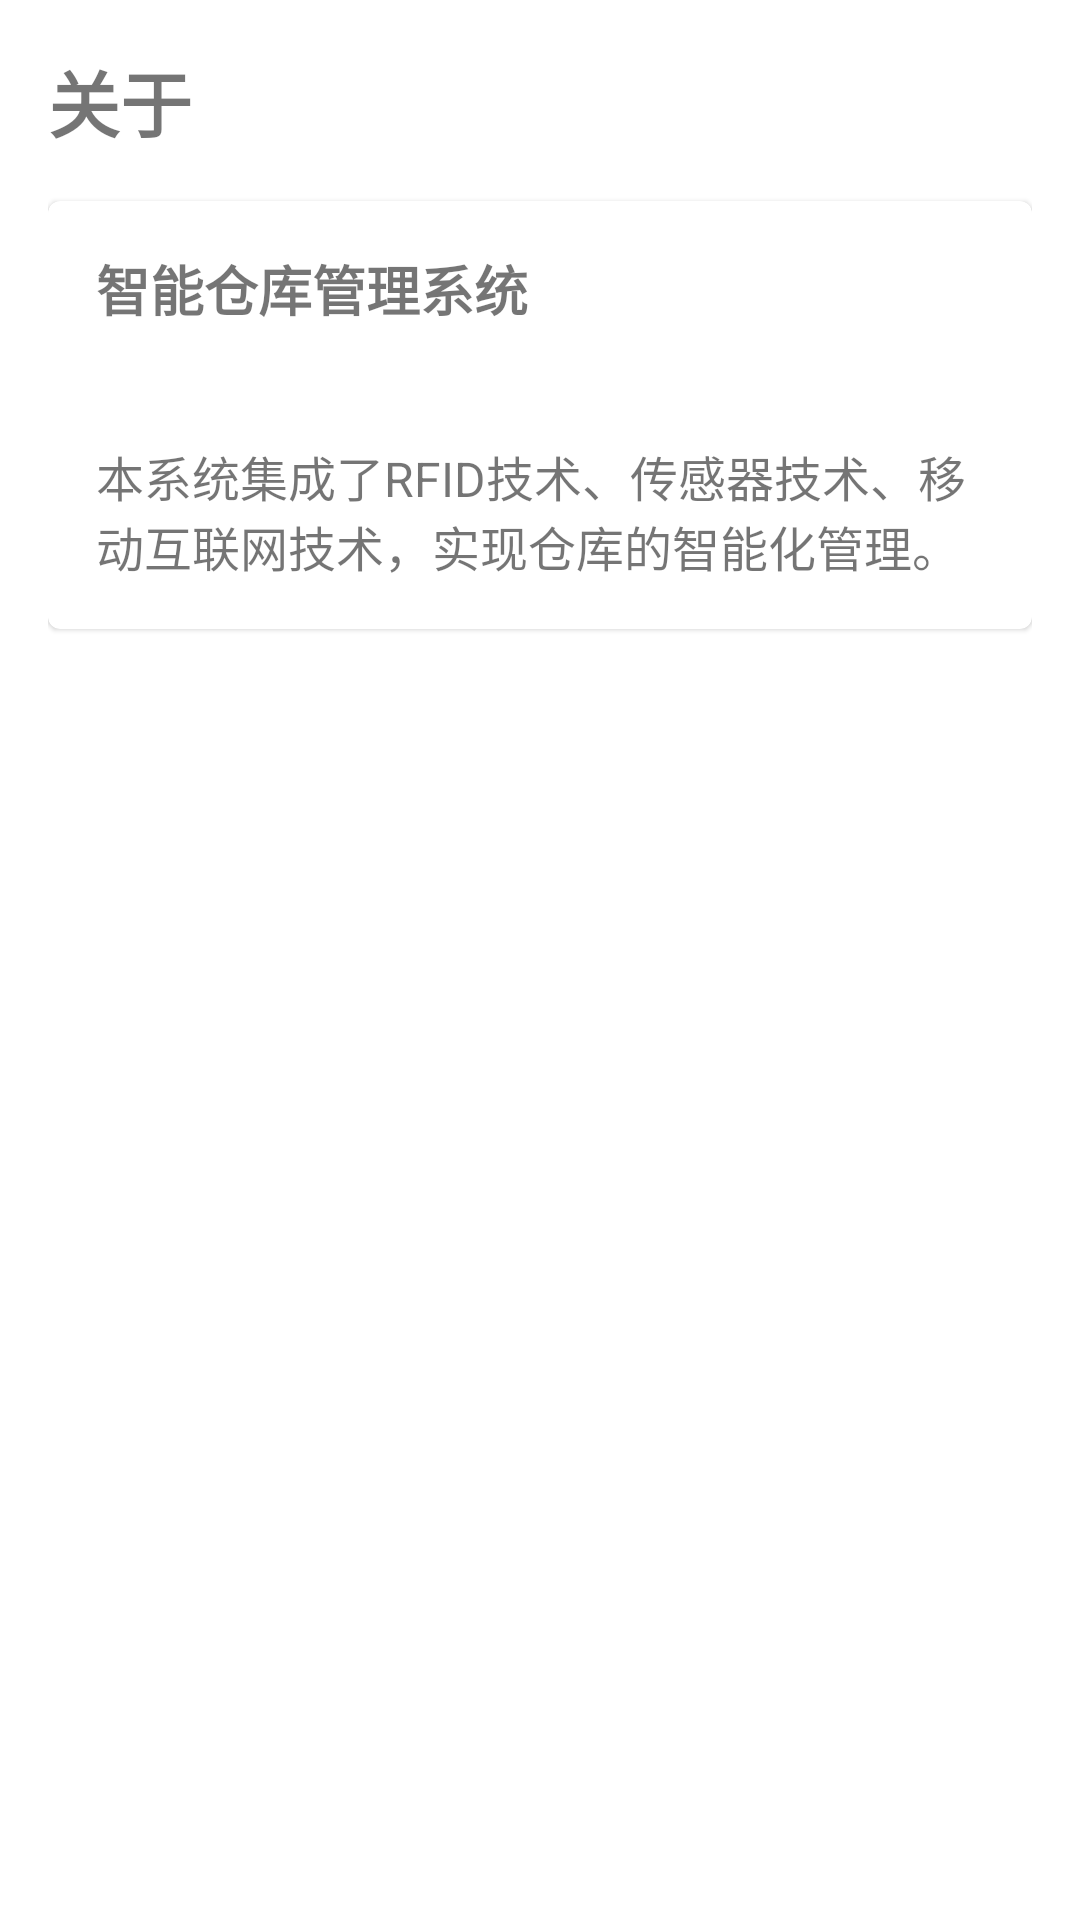

Android layout source for this screen:
<!-- AndroidManifest.xml: activity theme Theme.Semester_project -->
<!-- res/layout/fragment_profile.xml -->
<?xml version="1.0" encoding="utf-8"?>
<LinearLayout
    xmlns:android="http://schemas.android.com/apk/res/android"
    android:layout_width="match_parent"
    android:layout_height="match_parent"
    android:orientation="vertical"
    android:padding="16dp">

    <TextView
        android:layout_width="match_parent"
        android:layout_height="wrap_content"
        android:text="关于"
        android:textSize="24sp"
        android:textStyle="bold"
        android:layout_marginBottom="16dp"/>

    <com.google.android.material.card.MaterialCardView
        android:layout_width="match_parent"
        android:layout_height="wrap_content"
        android:layout_marginBottom="16dp">

        <LinearLayout
            android:layout_width="match_parent"
            android:layout_height="wrap_content"
            android:orientation="vertical"
            android:padding="16dp">

            <TextView
                android:layout_width="match_parent"
                android:layout_height="wrap_content"
                android:text="智能仓库管理系统"
                android:textSize="18sp"
                android:textStyle="bold"
                android:layout_marginBottom="8dp"/>

            <TextView
                android:id="@+id/text_version"
                android:layout_width="match_parent"
                android:layout_height="wrap_content"
                android:textSize="16sp"
                android:layout_marginBottom="8dp"/>

            <TextView
                android:layout_width="match_parent"
                android:layout_height="wrap_content"
                android:text="本系统集成了RFID技术、传感器技术、移动互联网技术，实现仓库的智能化管理。"
                android:textSize="16sp"/>

        </LinearLayout>

    </com.google.android.material.card.MaterialCardView>

</LinearLayout>
<!-- resources referenced by this layout -->
<resources>
  <style name="Theme.Semester_project" parent="Theme.MaterialComponents.Light.NoActionBar">
          
          <item name="colorPrimary">@color/purple_500</item>
          <item name="colorPrimaryVariant">@color/purple_700</item>
          <item name="colorOnPrimary">@color/white</item>
          
          <item name="colorSecondary">@color/teal_200</item>
          <item name="colorSecondaryVariant">@color/teal_700</item>
          <item name="colorOnSecondary">@color/black</item>
          
          <item name="android:statusBarColor">?attr/colorPrimaryVariant</item>
      </style>
  <!-- not gathered from this repository: default colours our renderer supplied (Android Studio template values) -->
  <color name="purple_500">#FF6200EE</color>
  <color name="purple_700">#FF3700B3</color>
  <color name="teal_200">#FF03DAC5</color>
  <color name="teal_700">#FF018786</color>
  <color name="black">#FF000000</color>
  <color name="white">#FFFFFFFF</color>
</resources>
